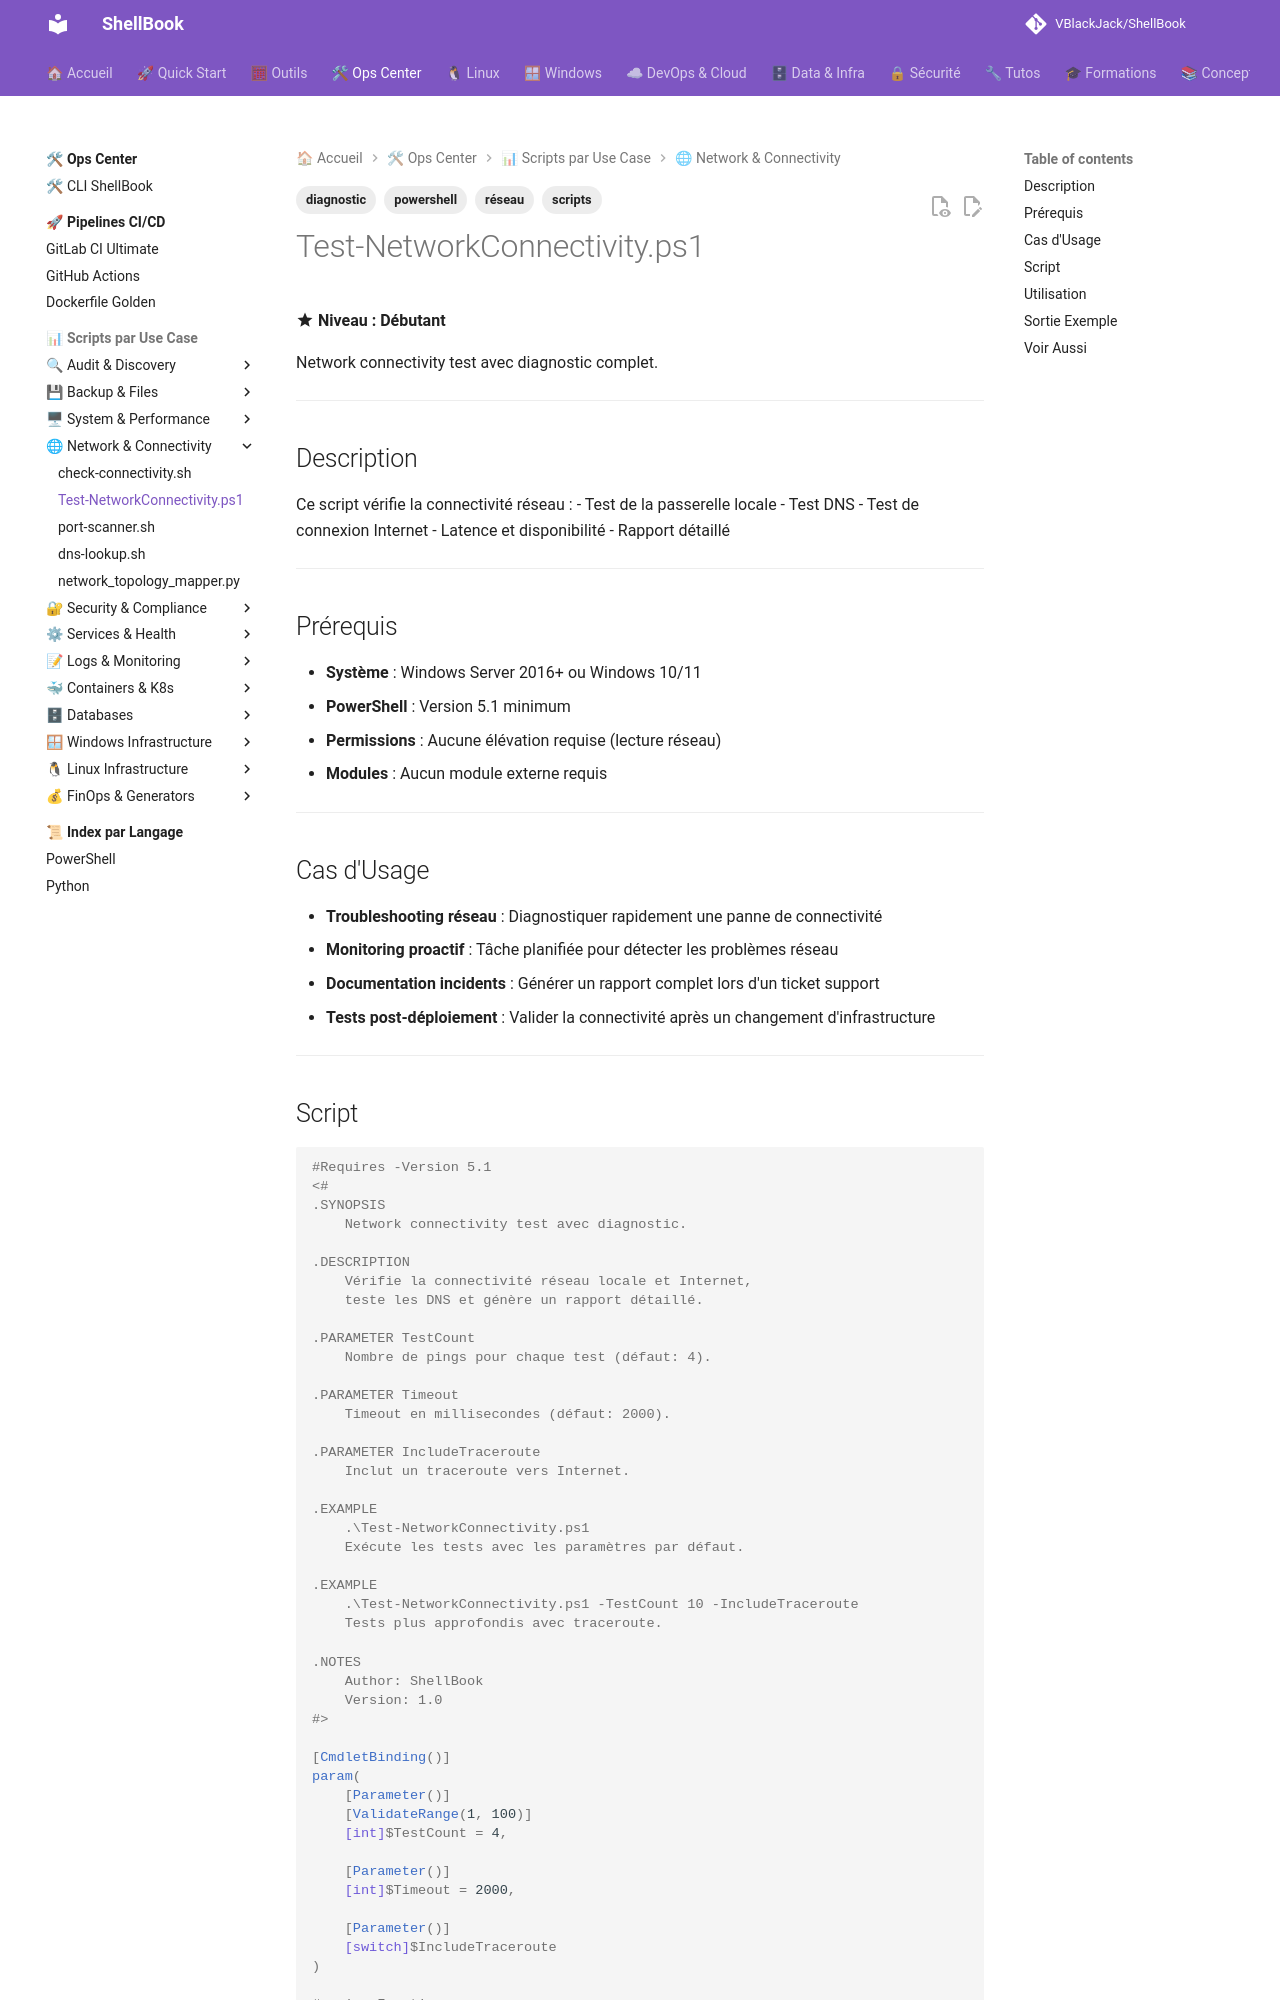

repository: VBlackJack/ShellBook · page: scripts/powershell/Test-NetworkConnectivity/index.html · generator: mkdocs

---
tags:
  - scripts
  - powershell
  - réseau
  - diagnostic
---

# Test-NetworkConnectivity.ps1

:material-star: **Niveau : Débutant**

Network connectivity test avec diagnostic complet.

---

## Description

Ce script vérifie la connectivité réseau :
- Test de la passerelle locale
- Test DNS
- Test de connexion Internet
- Latence et disponibilité
- Rapport détaillé

---

## Prérequis

- **Système** : Windows Server 2016+ ou Windows 10/11
- **PowerShell** : Version 5.1 minimum
- **Permissions** : Aucune élévation requise (lecture réseau)
- **Modules** : Aucun module externe requis

---

## Cas d'Usage

- **Troubleshooting réseau** : Diagnostiquer rapidement une panne de connectivité
- **Monitoring proactif** : Tâche planifiée pour détecter les problèmes réseau
- **Documentation incidents** : Générer un rapport complet lors d'un ticket support
- **Tests post-déploiement** : Valider la connectivité après un changement d'infrastructure

---
